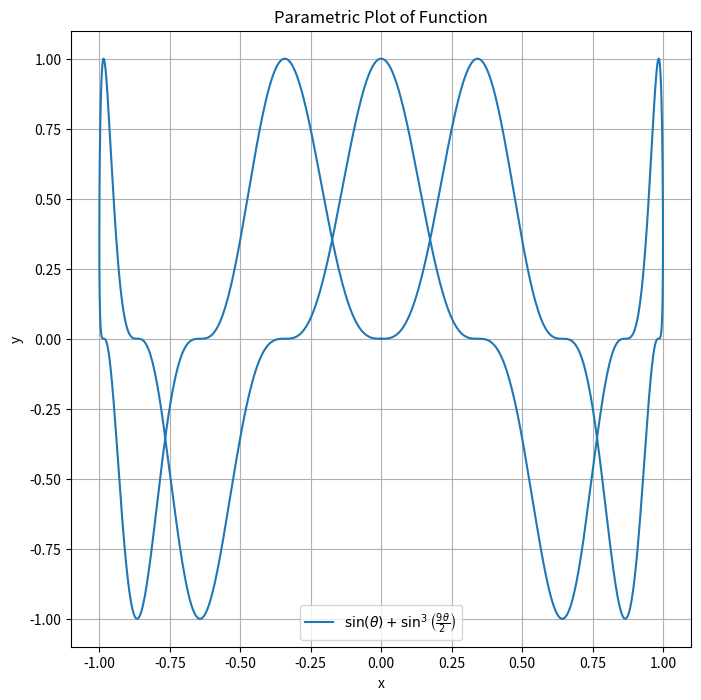

Generate this figure with matplotlib:
import numpy as np
import matplotlib.pyplot as plt

# Define the parameter range (theta values)
theta = np.linspace(0, 2*np.pi, 1000)

# Define the parametric equations
x = np.sin(theta)
y = np.sin(9*theta/2)**3

# Create the plot
plt.figure(figsize=(8, 8))
plt.plot(x, y, label=r'$\sin(\theta) + \sin^3\left(\frac{9\theta}{2}\right)$')
plt.title('Parametric Plot of Function')
plt.xlabel('x')
plt.ylabel('y')
plt.legend()
plt.grid()
plt.show()

